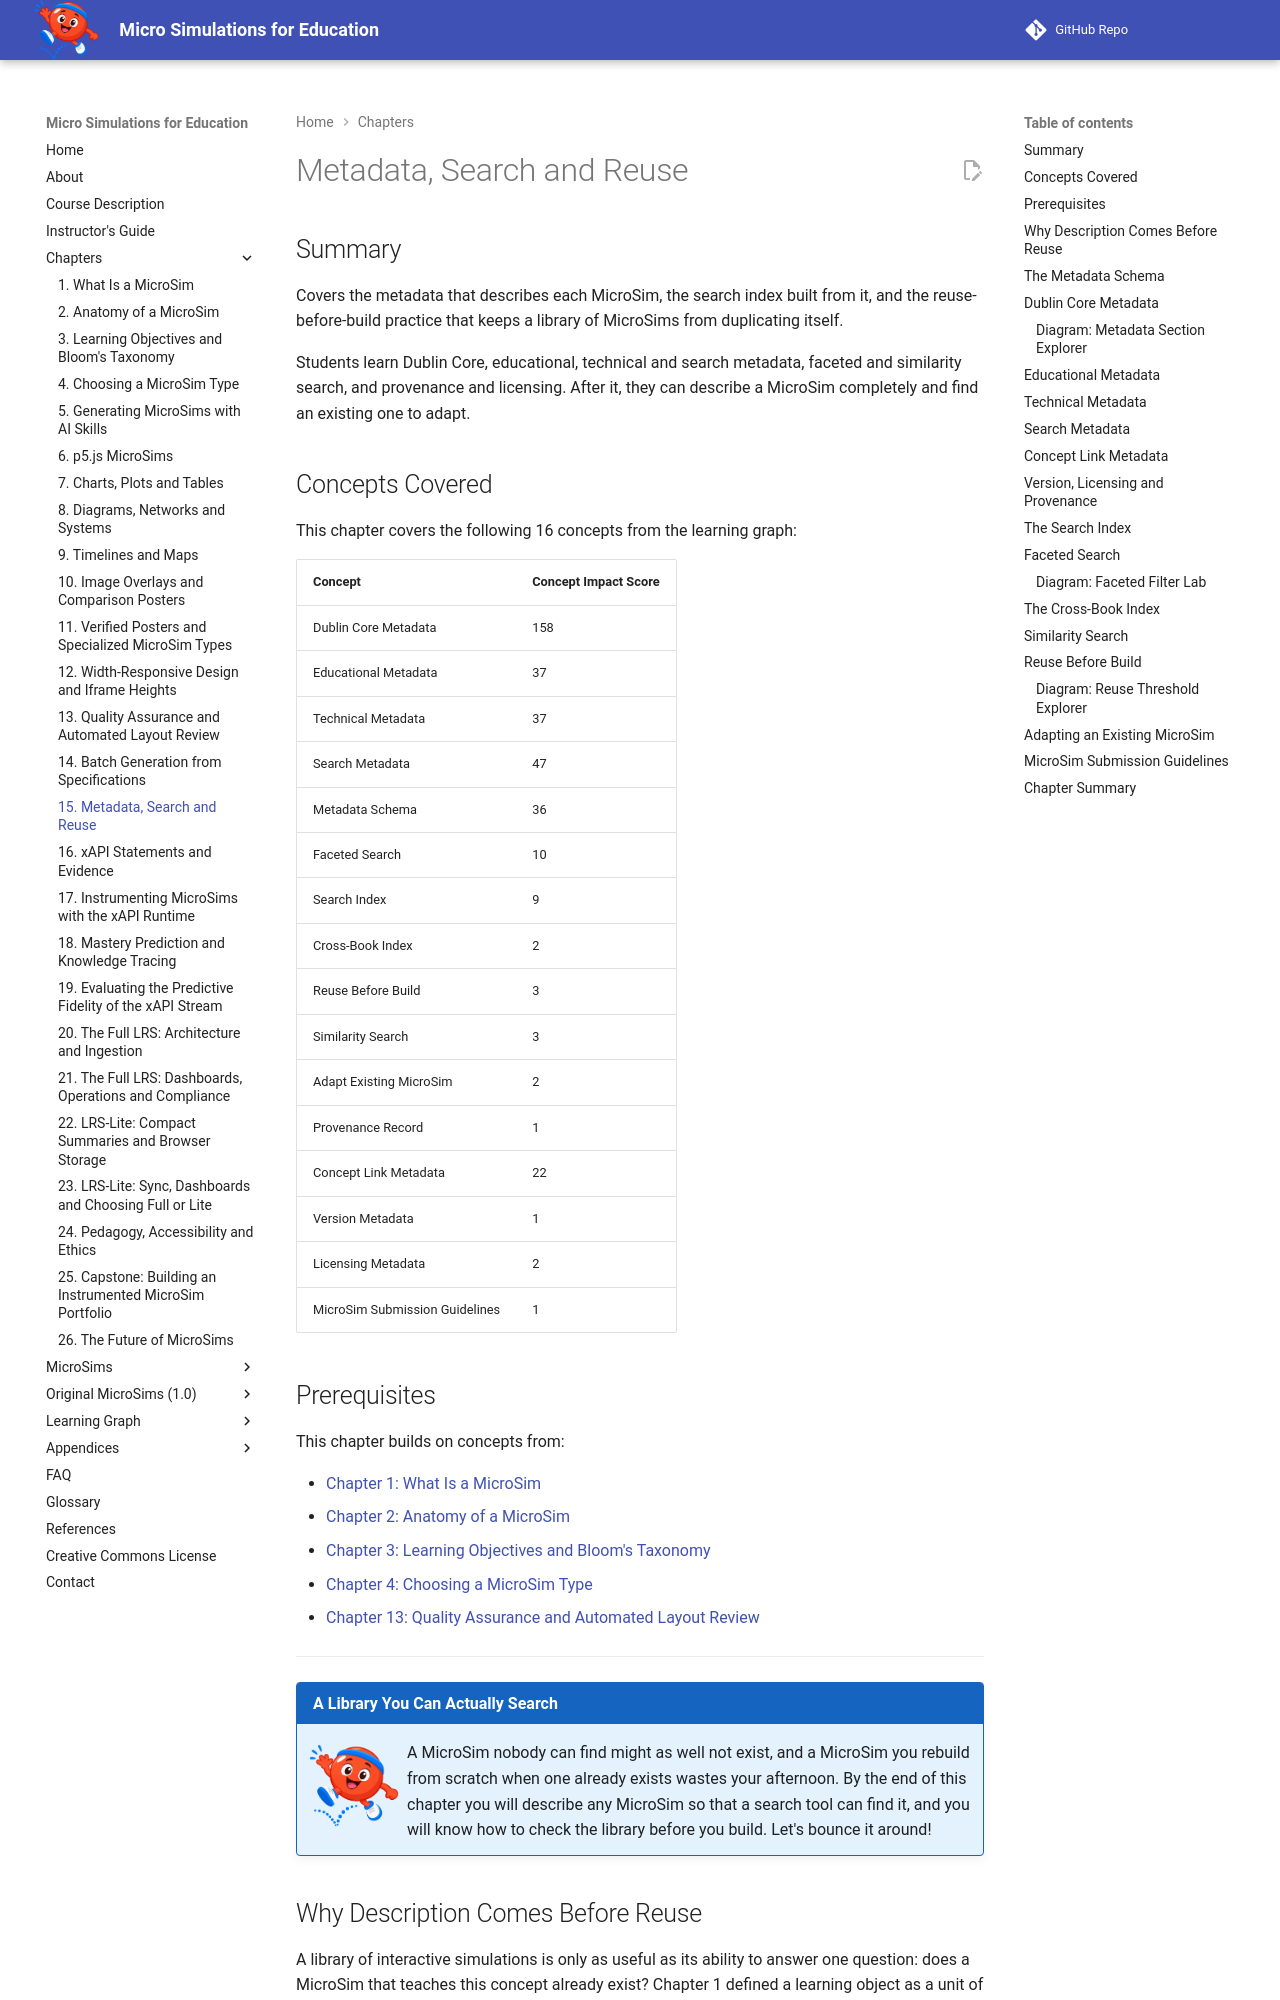

repository: dmccreary/microsims · page: chapters/15-metadata-search-and-reuse/index.html · generator: mkdocs

---
title: Metadata, Search and Reuse
description: Shows how metadata describes a MicroSim, how a search index and similarity search find it, and how reuse-before-build keeps a library from duplicating itself.
generated_by: claude skill chapter-content-generator
date: 2026-09-30 11:05:04
version: 1.10
---

# Metadata, Search and Reuse

## Summary

Covers the metadata that describes each MicroSim, the search index built from it, and the reuse-before-build practice that keeps a library of MicroSims from duplicating itself.

Students learn Dublin Core, educational, technical and search metadata, faceted and similarity search, and provenance and licensing. After it, they can describe a MicroSim completely and find an existing one to adapt.

## Concepts Covered

This chapter covers the following 16 concepts from the learning graph:

| Concept | Concept Impact Score |
|---------|-----------------------|
| Dublin Core Metadata | 158 |
| Educational Metadata | 37 |
| Technical Metadata | 37 |
| Search Metadata | 47 |
| Metadata Schema | 36 |
| Faceted Search | 10 |
| Search Index | 9 |
| Cross-Book Index | 2 |
| Reuse Before Build | 3 |
| Similarity Search | 3 |
| Adapt Existing MicroSim | 2 |
| Provenance Record | 1 |
| Concept Link Metadata | 22 |
| Version Metadata | 1 |
| Licensing Metadata | 2 |
| MicroSim Submission Guidelines | 1 |

## Prerequisites

This chapter builds on concepts from:

- [Chapter 1: What Is a MicroSim](../01-what-is-a-microsim/index.md)
- [Chapter 2: Anatomy of a MicroSim](../02-anatomy-of-a-microsim/index.md)
- [Chapter 3: Learning Objectives and Bloom's Taxonomy](../03-learning-objectives-and-blooms-taxonomy/index.md)
- [Chapter 4: Choosing a MicroSim Type](../04-choosing-a-microsim-type/index.md)
- [Chapter 13: Quality Assurance and Automated Layout Review](../13-quality-assurance-and-automated-layout-review/index.md)

---

!!! mascot-welcome "A Library You Can Actually Search"
    ![Bounce waving welcome](../../img/mascot/welcome.png){ class="mascot-admonition-img" }
    A MicroSim nobody can find might as well not exist, and a MicroSim you rebuild from scratch when one already exists wastes your afternoon. By the end of this chapter you will describe any MicroSim so that a search tool can find it, and you will know how to check the library before you build. Let's bounce it around!

## Why Description Comes Before Reuse

A library of interactive simulations is only as useful as its ability to answer one question: does a MicroSim that teaches this concept already exist? Chapter 1 defined a learning object as a unit of content that can be described, found and reused independently. Chapter 2 showed the file that holds the description. This chapter follows the description outward: how it is structured, how tools index it, and how it changes what an author does before writing the first line of code.

The stakes grow with the size of the collection. The author's own catalog, described later in this chapter, holds thousands of MicroSims across dozens of textbooks, and no person can remember them all. The paper that accompanies this book states the principle bluntly: educators cannot reuse what they cannot find. AI generation sharpens the problem, because a skill can produce a new MicroSim in minutes, which makes duplicating an existing one cheap for the machine and expensive for the library.
